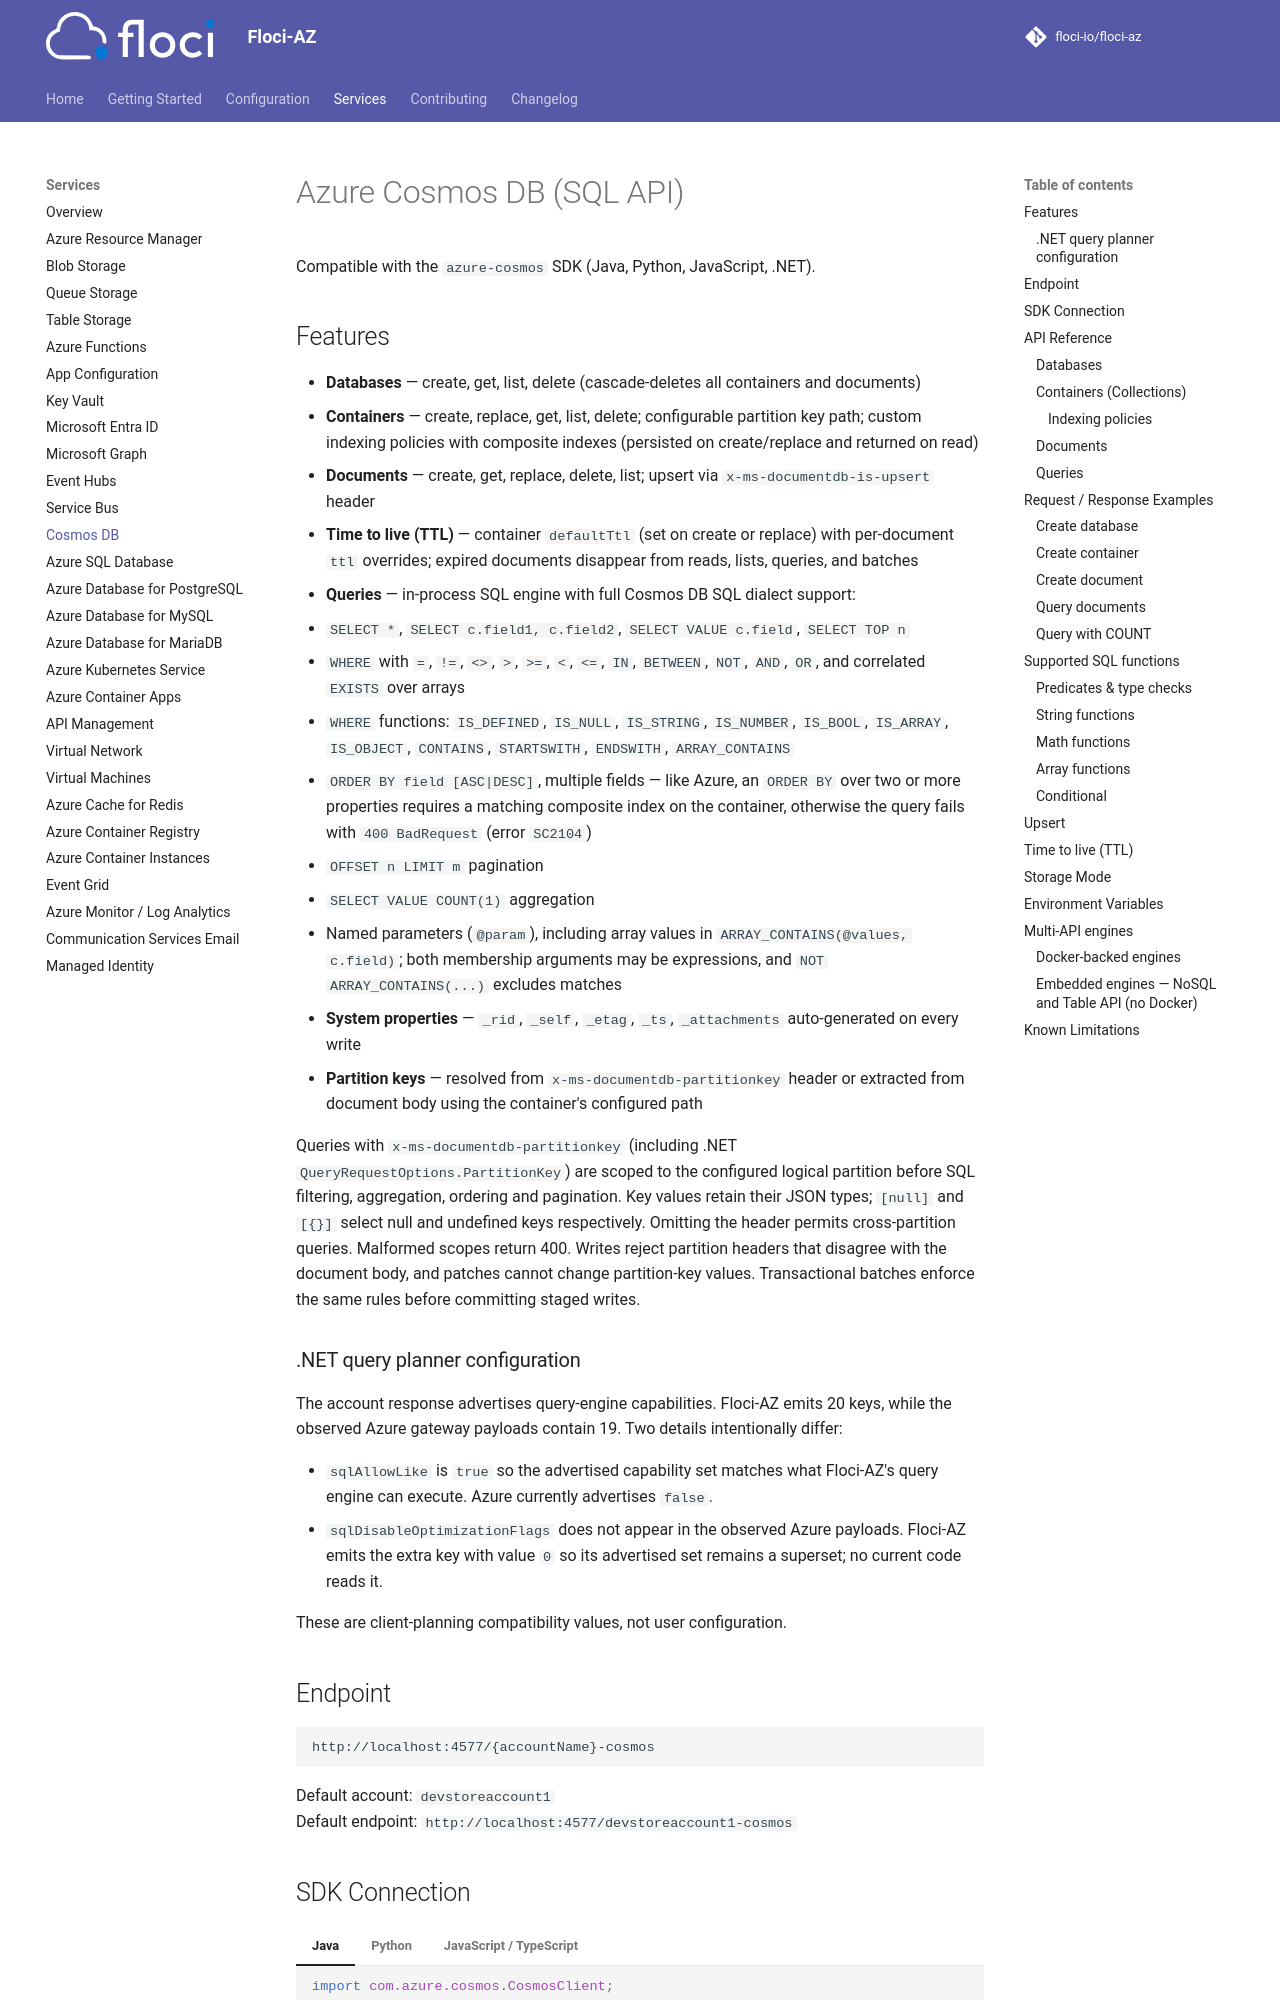

repository: driverog/floci-az · page: services/cosmos/index.html · generator: mkdocs

# Azure Cosmos DB (SQL API)

Compatible with the `azure-cosmos` SDK (Java, Python, JavaScript, .NET).

## Features

- **Databases** — create, get, list, delete (cascade-deletes all containers and documents)
- **Containers** — create, replace, get, list, delete; configurable partition key path; custom indexing policies with composite indexes (persisted on create/replace and returned on read)
- **Documents** — create, get, replace, delete, list; upsert via `x-ms-documentdb-is-upsert` header
- **Time to live (TTL)** — container `defaultTtl` (set on create or replace) with per-document `ttl` overrides; expired documents disappear from reads, lists, queries, and batches
- **Queries** — in-process SQL engine with full Cosmos DB SQL dialect support:
  - `SELECT *`, `SELECT c.field1, c.field2`, `SELECT VALUE c.field`, `SELECT TOP n`
  - `WHERE` with `=`, `!=`, `<>`, `>`, `>=`, `<`, `<=`, `IN`, `BETWEEN`, `NOT`, `AND`, `OR`, and correlated `EXISTS` over arrays
  - `WHERE` functions: `IS_DEFINED`, `IS_NULL`, `IS_STRING`, `IS_NUMBER`, `IS_BOOL`, `IS_ARRAY`, `IS_OBJECT`, `CONTAINS`, `STARTSWITH`, `ENDSWITH`, `ARRAY_CONTAINS`
  - `ORDER BY field [ASC|DESC]`, multiple fields — like Azure, an `ORDER BY` over two or more properties requires a matching composite index on the container, otherwise the query fails with `400 BadRequest` (error `SC2104`)
  - `OFFSET n LIMIT m` pagination
  - `SELECT VALUE COUNT(1)` aggregation
  - Named parameters (`@param`), including array values in `ARRAY_CONTAINS(@values, c.field)`;
    both membership arguments may be expressions, and `NOT ARRAY_CONTAINS(...)` excludes matches
- **System properties** — `_rid`, `_self`, `_etag`, `_ts`, `_attachments` auto-generated on every write
- **Partition keys** — resolved from `x-ms-documentdb-partitionkey` header or extracted from document body using the container's configured path

Queries with `x-ms-documentdb-partitionkey` (including .NET `QueryRequestOptions.PartitionKey`)
are scoped to the configured logical partition before SQL filtering, aggregation, ordering and
pagination. Key values retain their JSON types; `[null]` and `[{}]` select null and undefined
keys respectively. Omitting the header permits cross-partition queries. Malformed scopes return 400.
Writes reject partition headers that disagree with the document body, and patches cannot change
partition-key values. Transactional batches enforce the same rules before committing staged writes.

### .NET query planner configuration

The account response advertises query-engine capabilities. Floci-AZ emits 20 keys, while the
observed Azure gateway payloads contain 19. Two details intentionally differ:

- `sqlAllowLike` is `true` so the advertised capability set matches what Floci-AZ's query engine
  can execute. Azure currently advertises `false`.
- `sqlDisableOptimizationFlags` does not appear in the observed Azure payloads. Floci-AZ emits the
  extra key with value `0` so its advertised set remains a superset; no current code reads it.

These are client-planning compatibility values, not user configuration.
